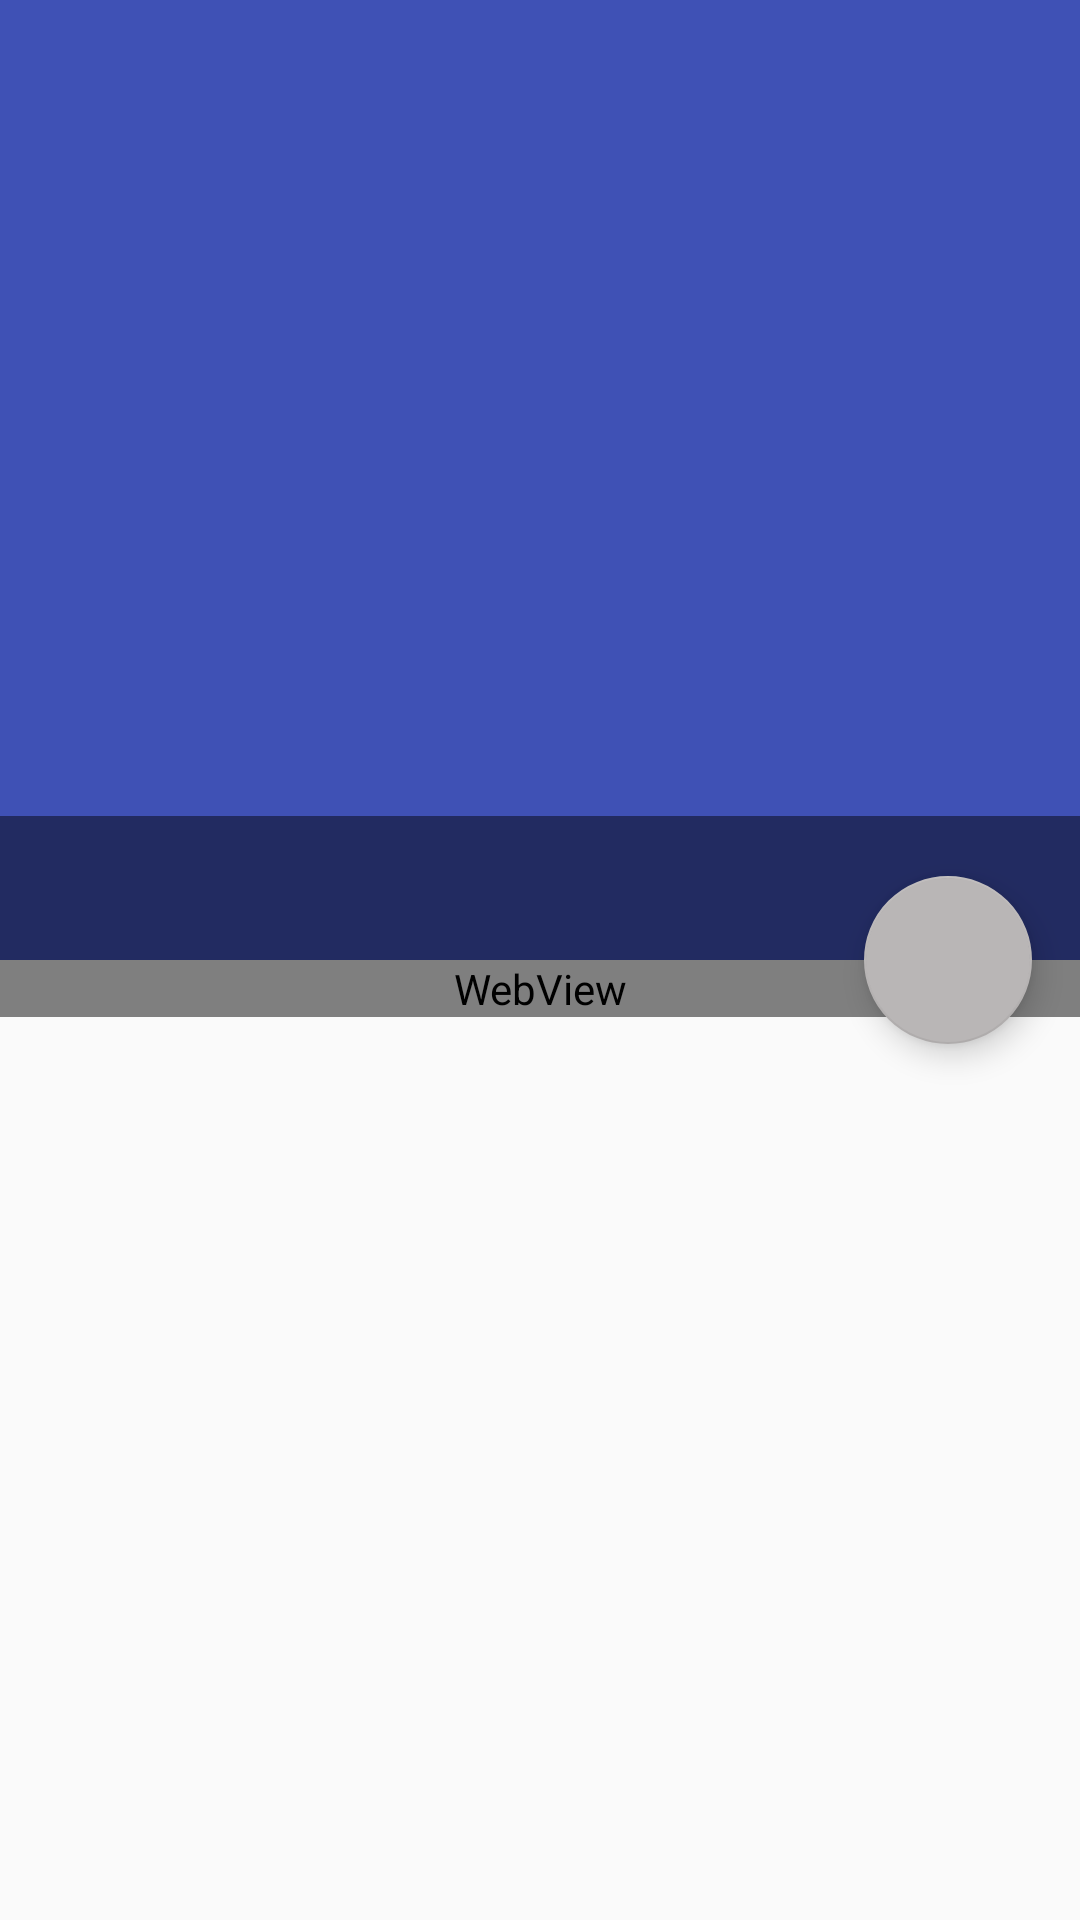

Produce the Android XML layout that renders to this screen, including the resource entries it uses.
<!-- AndroidManifest.xml: activity theme SwipeBackTheme -->
<!-- res/layout/activity_zhihu_data.xml -->
<?xml version="1.0" encoding="utf-8"?>
<android.support.design.widget.CoordinatorLayout xmlns:android="http://schemas.android.com/apk/res/android"
                                                 xmlns:app="http://schemas.android.com/apk/res-auto"
                                                 xmlns:tools="http://schemas.android.com/tools"
                                                 android:layout_width="match_parent"
                                                 android:layout_height="match_parent"
                                                 android:fitsSystemWindows="true"
                                                 tools:context="com.example.yiuhet.ktreader.ui.activity.ZhihuDetailActivity">

    <android.support.design.widget.AppBarLayout
        android:id="@+id/app_bar"
        android:layout_width="match_parent"
        android:layout_height="@dimen/app_bar_height"
        android:fitsSystemWindows="true"
        android:theme="@style/AppTheme.AppBarOverlay">

        <android.support.design.widget.CollapsingToolbarLayout
            android:id="@+id/toolbar_layout"
            android:layout_width="match_parent"
            android:layout_height="match_parent"
            android:fitsSystemWindows="true"
            app:contentScrim="?attr/colorPrimary"
            app:expandedTitleMarginBottom="16dp"
            app:expandedTitleMarginStart="24dp"
            app:expandedTitleTextAppearance="@style/TextAppearance.AppCompat.Title"
            app:layout_scrollFlags="scroll|exitUntilCollapsed">

            <ImageView
                android:id="@+id/iv_title"
                android:layout_width="match_parent"
                android:scaleType="centerCrop"
                app:layout_collapseMode="parallax"
                app:layout_collapseParallaxMultiplier="0.5"
                android:fitsSystemWindows="true"
                android:layout_height="match_parent"/>
            <FrameLayout
                android:layout_width="match_parent"
                android:layout_height="48dp"
                android:layout_gravity="bottom"
                android:background="@color/title_mask"></FrameLayout>
            <android.support.v7.widget.Toolbar
                android:id="@+id/toolbar"
                android:layout_width="match_parent"
                android:layout_height="?attr/actionBarSize"
                app:layout_collapseMode="pin"
                app:layout_scrollFlags="scroll|enterAlways|snap"
                app:popupTheme="@style/AppTheme.PopupOverlay" />

        </android.support.design.widget.CollapsingToolbarLayout>
    </android.support.design.widget.AppBarLayout>

    <include layout="@layout/content_zhihu_data" />

    <android.support.design.widget.FloatingActionButton
        android:id="@+id/fab"
        app:backgroundTint="@color/gray"
        android:layout_width="wrap_content"
        android:layout_height="wrap_content"
        android:layout_margin="@dimen/fab_margin"
        app:layout_anchor="@id/app_bar"
        app:layout_anchorGravity="bottom|end"
        app:srcCompat="@drawable/ic_collect"/>

</android.support.design.widget.CoordinatorLayout>
<!-- res/layout/content_zhihu_data.xml (included above) -->
<android.support.v4.widget.NestedScrollView
    xmlns:android="http://schemas.android.com/apk/res/android"
    xmlns:app="http://schemas.android.com/apk/res-auto"
    xmlns:tools="http://schemas.android.com/tools"
    android:layout_width="match_parent"
    android:layout_height="match_parent"
    app:layout_behavior="@string/appbar_scrolling_view_behavior"
    tools:context=".ui.activity.ZhiHuDataActivity"
    tools:showIn="@layout/activity_zhihu_detail">

    <WebView
        android:id="@+id/wv_zhihu"
        android:layout_width="match_parent"
        android:layout_height="match_parent">
        <ProgressBar
            android:id="@+id/zhihu_data_progress"
            android:layout_width="match_parent"
            android:layout_height="wrap_content"
            android:layout_gravity="center"
            android:indeterminate="true"
            android:indeterminateTint="?android:colorAccent"/>
    </WebView>
</android.support.v4.widget.NestedScrollView>
<!-- resources referenced by this layout -->
<resources>
  <color name="gray">#b9b6b6</color>
  <color name="title_mask">#77000000</color>
  <dimen name="app_bar_height">320dp</dimen>
  <dimen name="fab_margin">16dp</dimen>
  <style name="AppTheme.AppBarOverlay" parent="ThemeOverlay.AppCompat.Dark.ActionBar" />
  <style name="AppTheme.PopupOverlay" parent="ThemeOverlay.AppCompat.Light" />
  <style name="SwipeBackTheme" parent="AppTheme.NoActionBar">
          //背景透明，不设滑动关闭时背景就是黑的。
          <item name="android:windowIsTranslucent">true</item>
          //Activity右滑进出的动画，觉得这个不好看随便换成自己的
          <item name="android:windowAnimationStyle">@style/SlideRightAnimation</item>
      </style>
  <style name="AppTheme.NoActionBar">
          <item name="windowActionBar">false</item>
          <item name="windowNoTitle">true</item>
      </style>
</resources>
